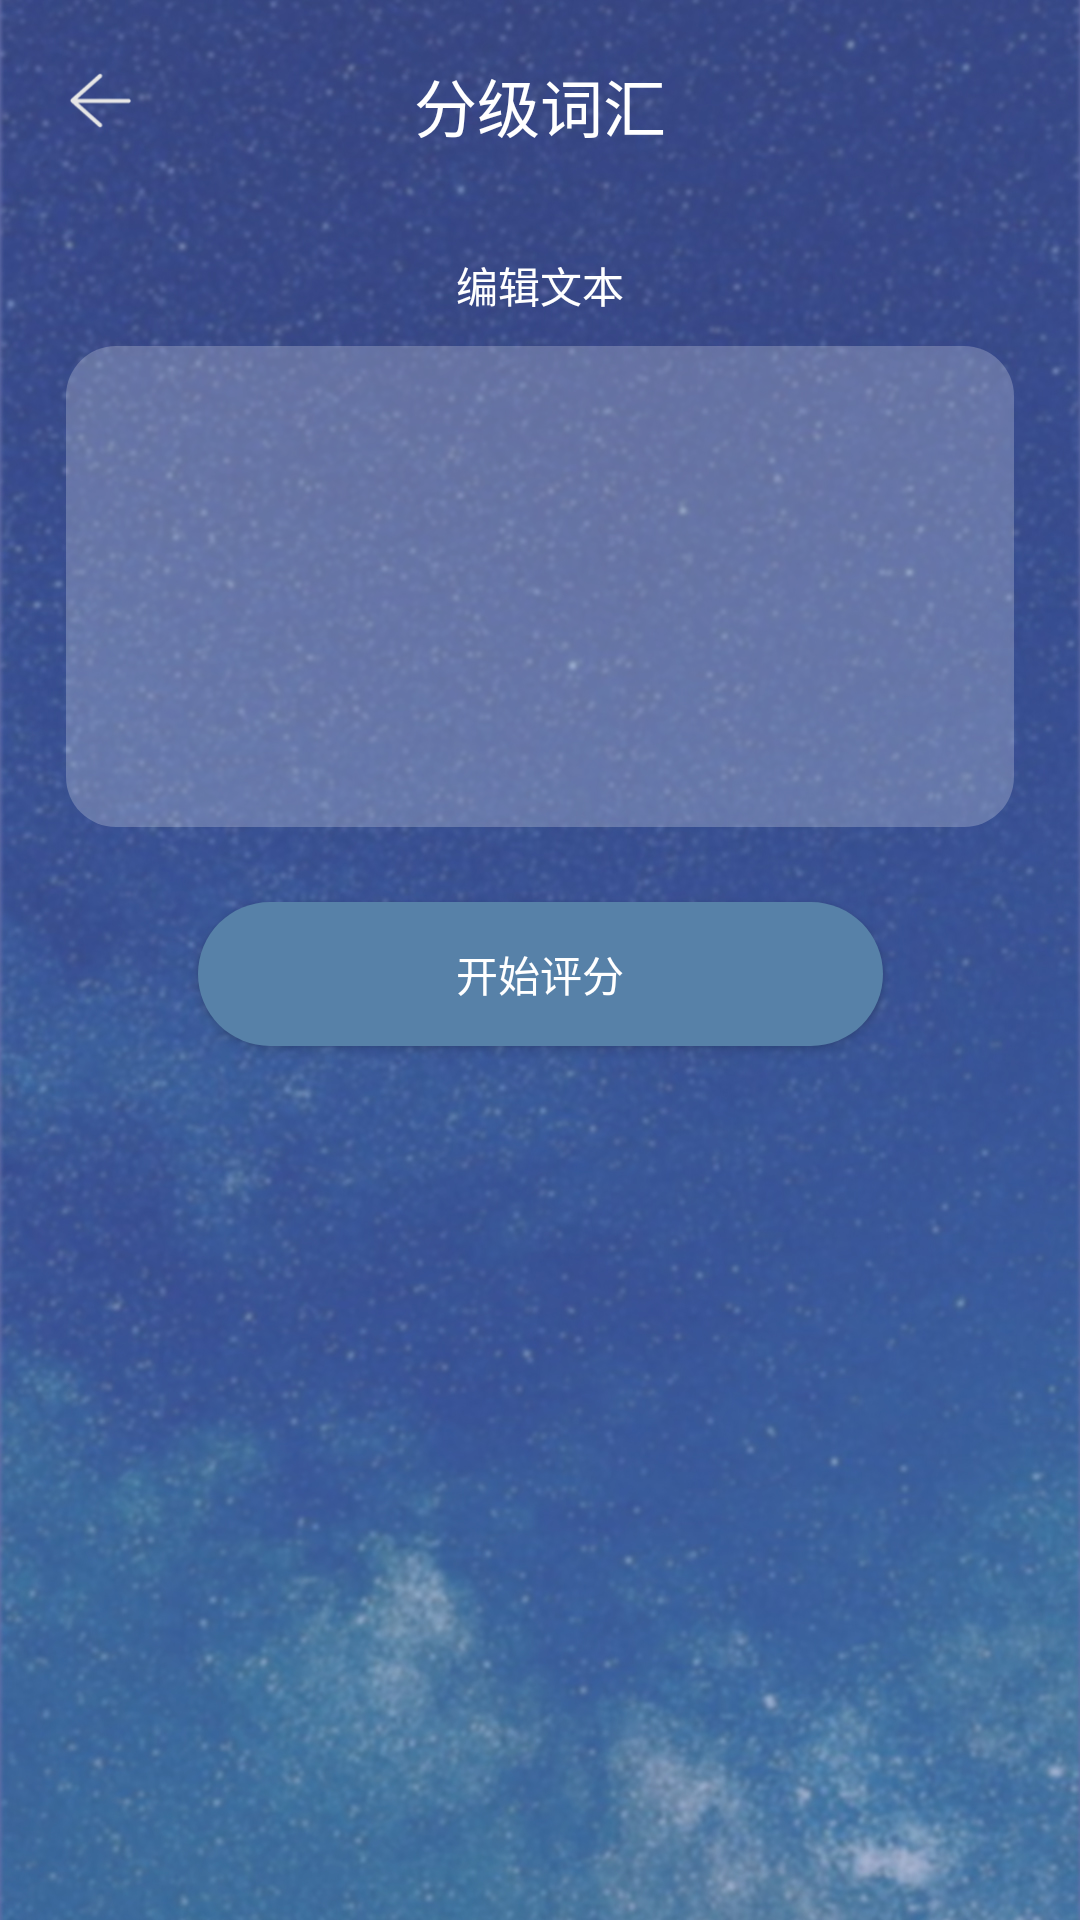

The Android layout XML behind this screen, and the referenced resources:
<!-- AndroidManifest.xml: application theme MyAppTheme -->
<!-- res/layout/activity_text_text_evaluation.xml -->
<?xml version="1.0" encoding="utf-8"?>
<androidx.constraintlayout.widget.ConstraintLayout xmlns:android="http://schemas.android.com/apk/res/android"
    xmlns:app="http://schemas.android.com/apk/res-auto"
    xmlns:tools="http://schemas.android.com/tools"
    android:layout_width="match_parent"
    android:layout_height="match_parent"
    android:background="@drawable/bg_main"
    tools:context=".UI.TextTextEvaluationActivity">
    <include layout="@layout/nav_bar"/>
    <TextView
        android:id="@+id/textView2"
        android:layout_width="wrap_content"
        android:layout_height="wrap_content"
        android:text="@string/text_evaluation"
        android:layout_marginBottom="10dp"
        android:textColor="@color/white"
        app:layout_constraintBottom_toTopOf="@+id/scrollView2"
        app:layout_constraintEnd_toEndOf="parent"
        app:layout_constraintStart_toStartOf="parent" />
    <ScrollView
        android:id="@+id/scrollView2"
        android:layout_width="match_parent"
        android:layout_height="0dp"
        android:layout_marginHorizontal="@dimen/text_evaluation_marginHorizontal"
        android:background="@drawable/bg_btn_uploadway"
        android:padding="@dimen/text_evaluation_padding"
        app:layout_constraintBottom_toTopOf="@+id/guideline12"
        app:layout_constraintEnd_toEndOf="parent"
        app:layout_constraintHeight_default="spread"
        app:layout_constraintStart_toStartOf="parent"
        app:layout_constraintTop_toTopOf="@+id/guideline11">

        <EditText
            android:id="@+id/tv_text"
            android:textSize="@dimen/edit_text_textSize"
            android:layout_width="match_parent"
            android:layout_height="match_parent"
            android:paddingBottom="@dimen/text_evaluation_padding"
            android:background="@color/transparent"></EditText>
    </ScrollView>
    <Button
        android:id="@+id/btn_txt_score"
        android:layout_width="@dimen/btn_mark_width"
        android:layout_height="wrap_content"
        android:background="@drawable/bg_btn_mark"
        android:text="@string/mark"
        android:textColor="@color/white"
        app:layout_constraintEnd_toEndOf="parent"
        app:layout_constraintStart_toStartOf="parent"
        app:layout_constraintTop_toTopOf="@+id/guideline13"></Button>
    <androidx.constraintlayout.widget.Guideline
        android:id="@+id/guideline11"
        android:layout_width="wrap_content"
        android:layout_height="wrap_content"
        android:orientation="horizontal"
        app:layout_constraintGuide_percent="0.18" />

    <androidx.constraintlayout.widget.Guideline
        android:id="@+id/guideline12"
        android:layout_width="wrap_content"
        android:layout_height="wrap_content"
        android:orientation="horizontal"
        app:layout_constraintGuide_percent="0.43091655" />

    <androidx.constraintlayout.widget.Guideline
        android:id="@+id/guideline13"
        android:layout_width="wrap_content"
        android:layout_height="wrap_content"
        android:orientation="horizontal"
        app:layout_constraintGuide_percent="0.47" />
</androidx.constraintlayout.widget.ConstraintLayout>
<!-- res/layout/nav_bar.xml (included above) -->
<?xml version="1.0" encoding="utf-8"?>
<FrameLayout xmlns:android="http://schemas.android.com/apk/res/android"
    android:layout_width="match_parent"
    android:layout_height="@dimen/navBarHeight"
    android:background="@color/tab_background">

<ImageView
    android:id="@+id/iv_back"
    android:layout_width="23dp"
    android:layout_height="23dp"
    android:src="@drawable/icon_back"
    android:layout_margin="@dimen/text_evaluation_marginHorizontal"
    />

    <TextView
        android:id="@+id/tv_title"
        android:layout_width="wrap_content"
        android:layout_height="wrap_content"
        android:textSize="@dimen/text_view_title_textSize"
        android:text="@string/nav_title"
        android:textColor="@color/white"
        android:layout_gravity="center"
        />
</FrameLayout>
<!-- resources referenced by this layout -->
<resources>
  <color name="tab_background">#00FFFFFF</color>
  <color name="transparent">#00000000</color>
  <color name="white">#FFFFFFFF</color>
  <dimen name="btn_mark_width">228.33dp</dimen>
  <dimen name="edit_text_textSize">15sp</dimen>
  <dimen name="navBarHeight">70dp</dimen>
  <dimen name="text_evaluation_marginHorizontal">22dp</dimen>
  <dimen name="text_evaluation_padding">20dp</dimen>
  <dimen name="text_view_title_textSize">21sp</dimen>
  <!-- drawable bg_btn_mark (drawable) -->
  <?xml version="1.0" encoding="utf-8"?>
  <selector xmlns:android="http://schemas.android.com/apk/res/android">
  <item>
      <shape android:shape="rectangle">
          <solid android:color="@color/btn_mark"/>
          <corners android:radius="@dimen/btn_upload_radius"></corners>
      </shape>
  </item>
  </selector>
  <!-- drawable bg_btn_uploadway (drawable) -->
  <?xml version="1.0" encoding="utf-8"?>
  <selector xmlns:android="http://schemas.android.com/apk/res/android">
  <item>
      <shape android:shape="rectangle">
          <solid android:color="@color/lucency_white"/>
          <corners android:radius="@dimen/btn_load_way_radius"></corners>
      </shape>
  </item>
  </selector>
  <!-- drawable bg_main: png bitmap (drawable-xxhdpi, 490121 bytes) -->
  <!-- drawable icon_back: png bitmap (drawable-xxhdpi, 1814 bytes) -->
  <string name="mark">开始评分</string>
  <string name="nav_title">分级词汇</string>
  <string name="text_evaluation">编辑文本</string>
  <style name="MyAppTheme" parent="AppTheme">
          <item name="background">@drawable/bg_main</item>
          <item name="android:textColor">@color/white</item>
      </style>
  <color name="btn_mark">#5781A8</color>
  <dimen name="btn_upload_radius">30dp</dimen>
  <color name="lucency_white">#3BFFFFFF</color>
  <dimen name="btn_load_way_radius">16.67dp</dimen>
  <style name="AppTheme" parent="Theme.AppCompat.Light.NoActionBar">
          <item name="windowActionBar">false</item>
          <item name="windowNoTitle">true</item>
      </style>
</resources>
